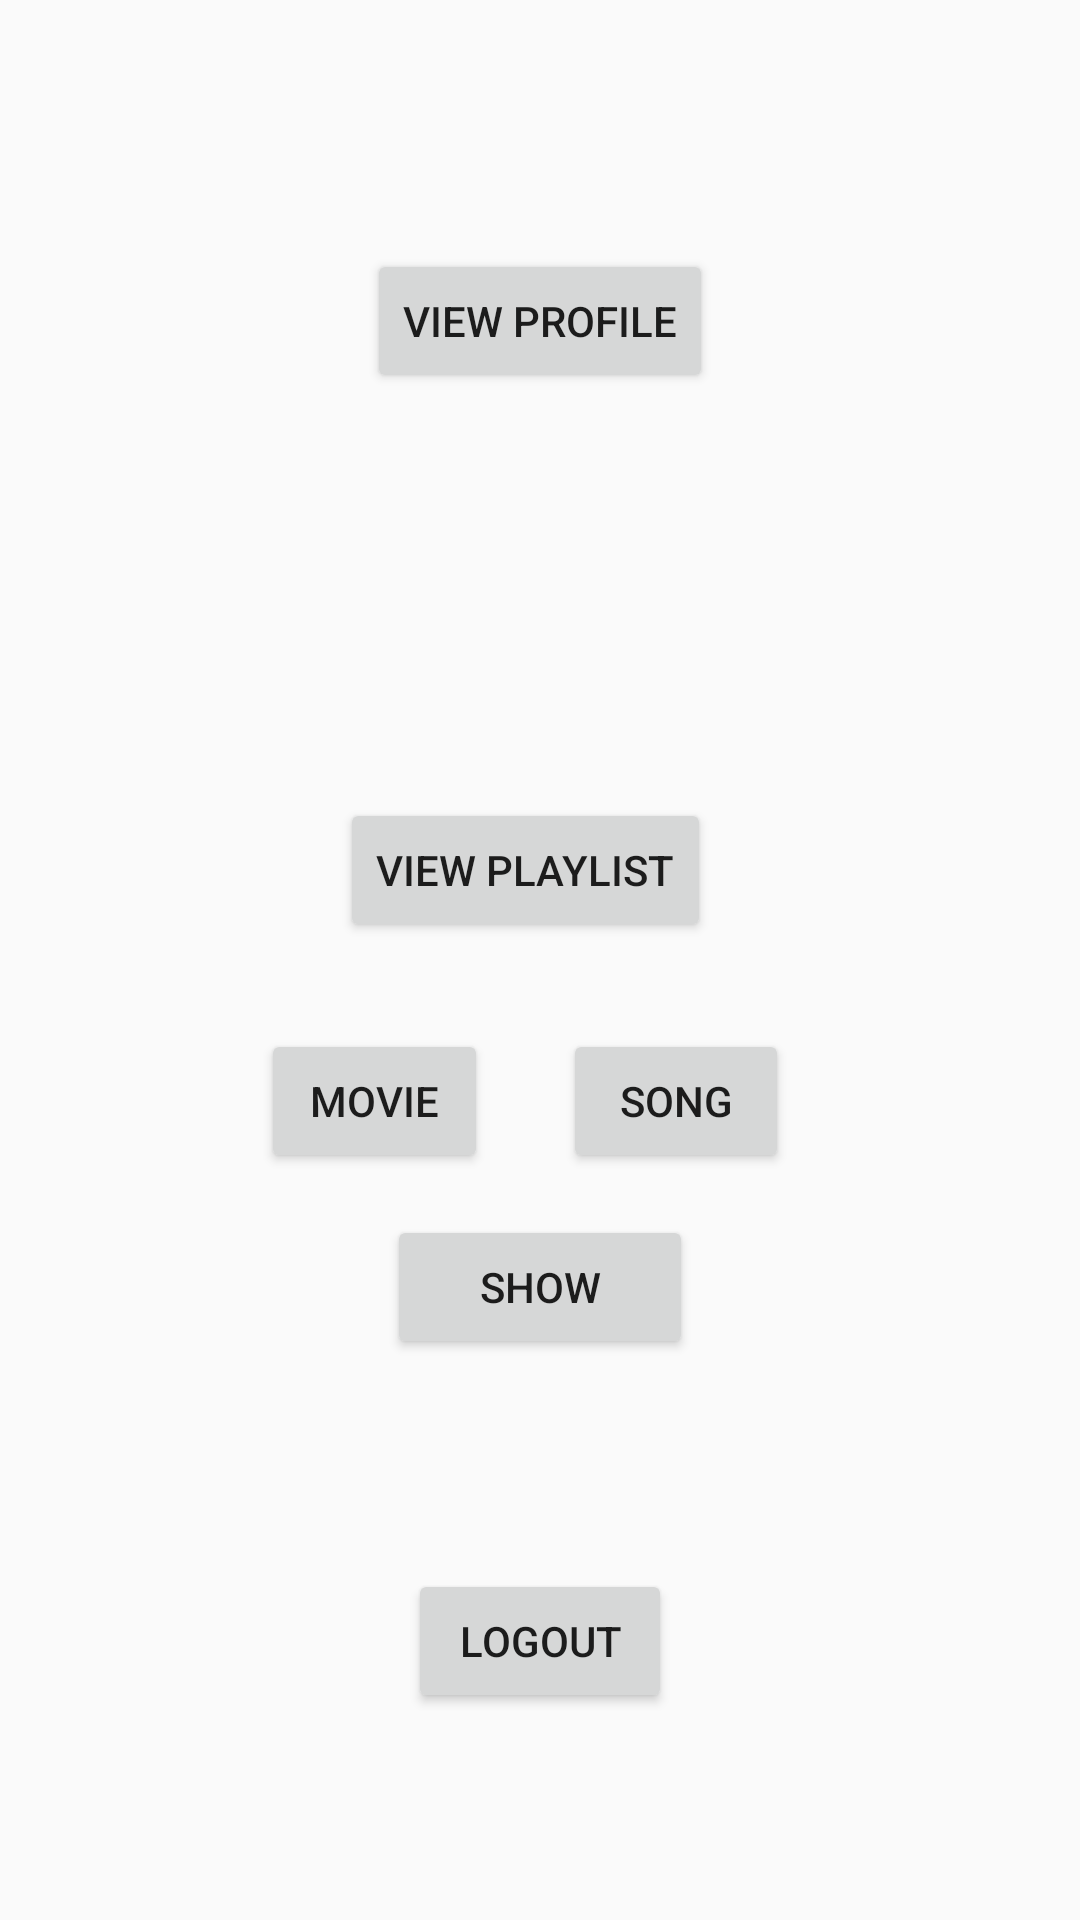

This screen was rendered from an Android layout file. Write that file and the resources it references.
<!-- AndroidManifest.xml: application theme AppTheme -->
<!-- res/layout/activity_mainmenu.xml -->
<?xml version="1.0" encoding="utf-8"?>
<android.support.constraint.ConstraintLayout xmlns:android="http://schemas.android.com/apk/res/android"
    xmlns:app="http://schemas.android.com/apk/res-auto"
    xmlns:tools="http://schemas.android.com/tools"
    android:layout_width="match_parent"
    android:layout_height="match_parent"
    android:background="@drawable/bk1"
    tools:context=".mainmenu"
    tools:layout_editor_absoluteY="81dp">

    <Button
        android:id="@+id/button4"
        android:layout_width="0dp"
        android:layout_height="wrap_content"
        android:layout_marginStart="87dp"
        android:layout_marginLeft="87dp"
        android:layout_marginEnd="25dp"
        android:layout_marginRight="25dp"
        android:layout_marginBottom="249dp"
        android:onClick="openmovie"
        android:text="Movie"
        app:layout_constraintBottom_toBottomOf="parent"
        app:layout_constraintEnd_toStartOf="@+id/button5"
        app:layout_constraintStart_toStartOf="parent" />

    <Button
        android:id="@+id/button5"
        android:layout_width="0dp"
        android:layout_height="wrap_content"
        android:layout_marginEnd="97dp"
        android:layout_marginRight="97dp"
        android:layout_marginBottom="14dp"
        android:onClick="opensong"
        android:text="Song"
        app:layout_constraintBottom_toTopOf="@+id/button6"
        app:layout_constraintEnd_toEndOf="parent"
        app:layout_constraintStart_toEndOf="@+id/button4" />

    <Button
        android:id="@+id/button6"
        android:layout_width="102dp"
        android:layout_height="wrap_content"
        android:layout_marginTop="14dp"
        android:onClick="openshow"
        android:text="Show"
        app:layout_constraintEnd_toEndOf="parent"
        app:layout_constraintStart_toStartOf="parent"
        app:layout_constraintTop_toBottomOf="@+id/button4" />

    <Button
        android:id="@+id/button8"
        android:layout_width="wrap_content"
        android:layout_height="wrap_content"
        android:layout_marginTop="83dp"
        android:onClick="openprofile"
        android:text="View Profile"
        app:layout_constraintEnd_toEndOf="parent"
        app:layout_constraintStart_toStartOf="parent"
        app:layout_constraintTop_toTopOf="parent" />

    <Button
        android:id="@+id/button12"
        android:layout_width="wrap_content"
        android:layout_height="wrap_content"
        android:layout_marginStart="51dp"
        android:layout_marginLeft="51dp"
        android:layout_marginEnd="51dp"
        android:layout_marginRight="51dp"
        android:layout_marginBottom="29dp"
        android:onClick="open"
        android:text="View Playlist"
        app:layout_constraintBottom_toTopOf="@+id/button4"
        app:layout_constraintEnd_toEndOf="@+id/button5"
        app:layout_constraintStart_toStartOf="@+id/button4" />

    <Button
        android:id="@+id/button18"
        android:layout_width="wrap_content"
        android:layout_height="wrap_content"
        android:layout_marginStart="7dp"
        android:layout_marginLeft="7dp"
        android:layout_marginTop="70dp"
        android:layout_marginBottom="69dp"
        android:onClick="lop"
        android:text="Logout"
        app:layout_constraintBottom_toBottomOf="parent"
        app:layout_constraintStart_toStartOf="@+id/button6"
        app:layout_constraintTop_toBottomOf="@+id/button6" />

</android.support.constraint.ConstraintLayout>
<!-- resources referenced by this layout -->
<resources>
  <style name="AppTheme" parent="Theme.AppCompat.Light.DarkActionBar">
          
          <item name="colorPrimary">#4c4c4c</item>
          <item name="colorPrimaryDark">@color/colorPrimaryDark</item>
          <item name="colorAccent">@color/colorAccent</item>
      </style>
  <color name="colorPrimaryDark">#00574B</color>
  <color name="colorAccent">#D81B60</color>
</resources>
